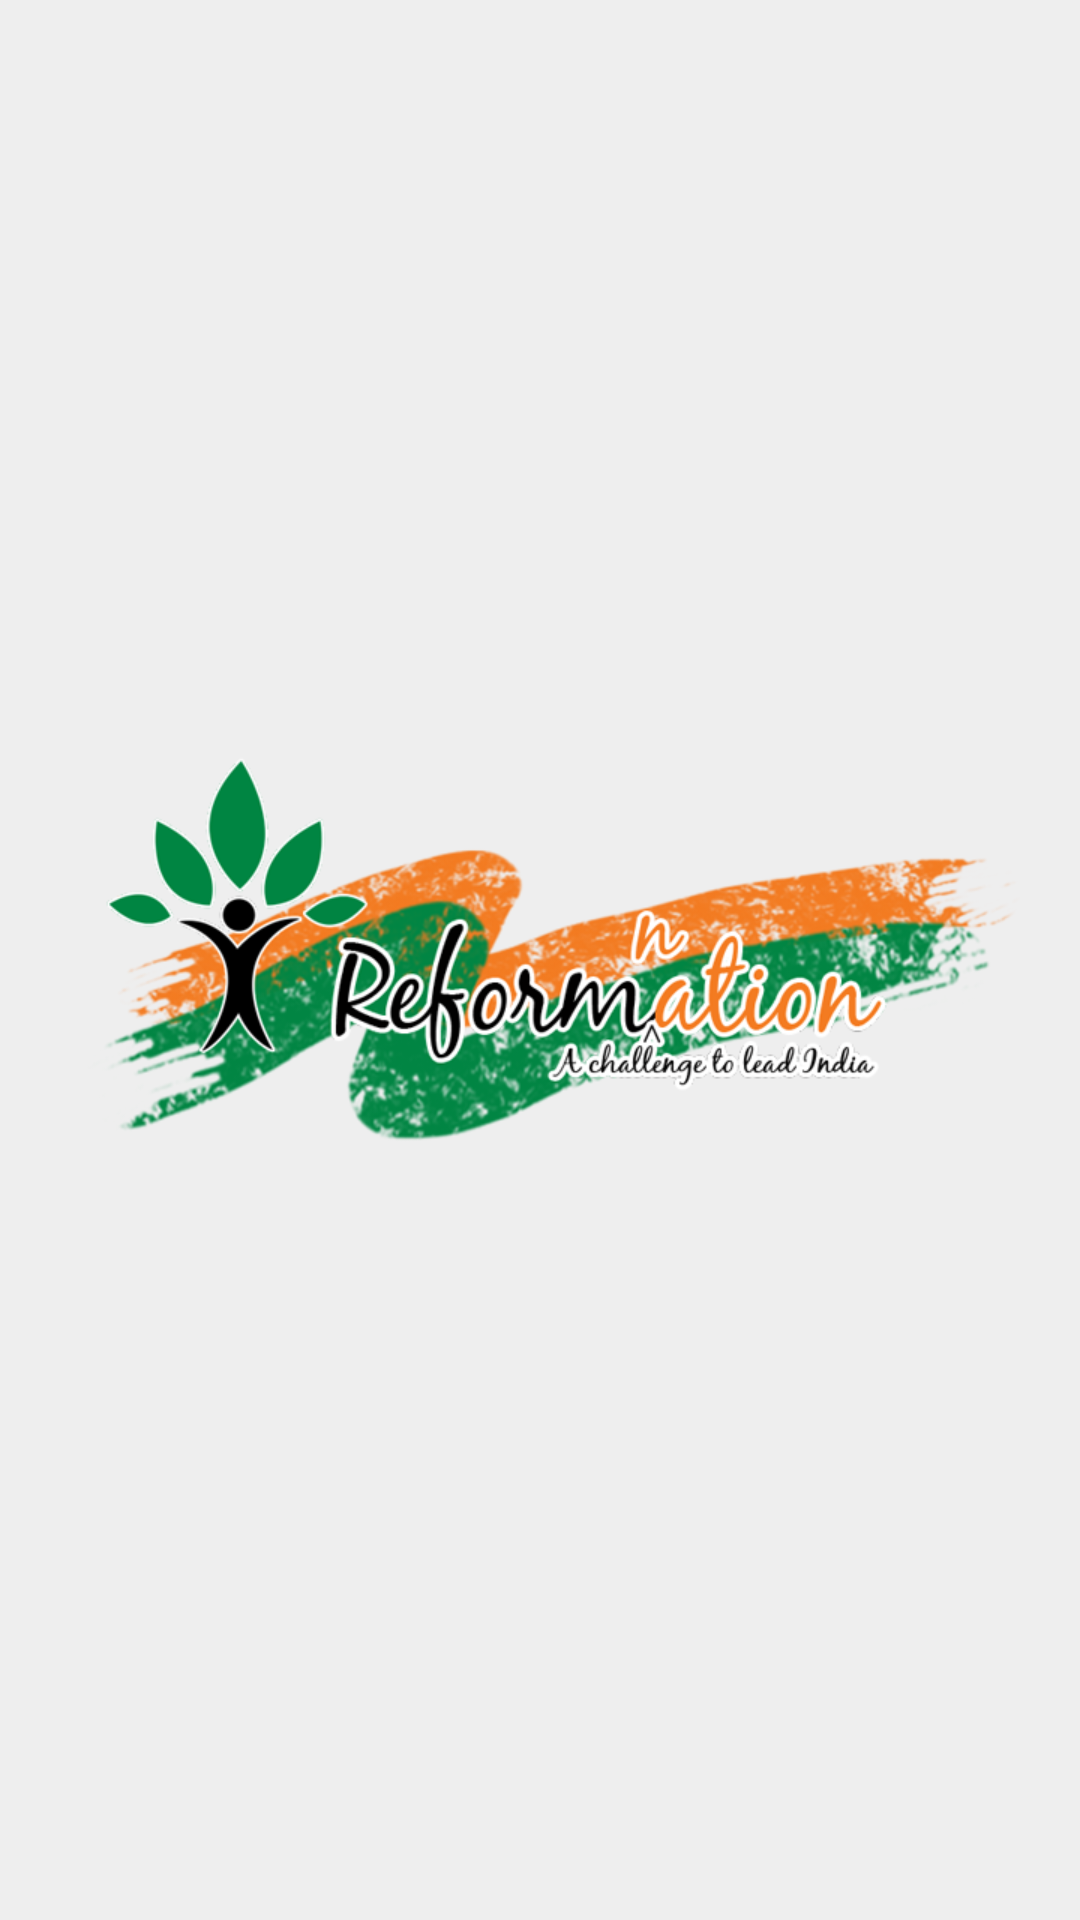

Produce the Android XML layout that renders to this screen, including the resource entries it uses.
<!-- AndroidManifest.xml: application theme CustomActionBarTheme -->
<!-- res/layout/splash.xml -->
<RelativeLayout xmlns:android="http://schemas.android.com/apk/res/android"
    xmlns:tools="http://schemas.android.com/tools"
    android:layout_width="match_parent"
    android:layout_height="match_parent"
    tools:context=".Splash"
    android:background="@drawable/background" >

   <ImageView
        android:id="@+id/imageView1"
        android:layout_width="match_parent"
        android:layout_height="wrap_content"
        android:layout_centerHorizontal="true"
        android:layout_centerVertical="true"
        android:src="@drawable/splash" android:contentDescription="@string/app_name"/>

</RelativeLayout>
<!-- resources referenced by this layout -->
<resources>
  <!-- drawable splash: png bitmap (drawable-hdpi, 128813 bytes) -->
  <string name="app_name">Reform\'n\'ation</string>
  <style name="CustomActionBarTheme" parent="@style/Theme.AppCompat.Light.DarkActionBar">
                
          <item name="android:actionBarStyle" tools:targetApi="11">@style/MyActionBar</item>
          <item name="actionBarStyle">@style/MyActionBar</item>
          
      </style>
  <style name="MyActionBar" parent="@style/Widget.AppCompat.ActionBar.Solid">
          
          <item name="android:background">@drawable/action_bar</item>
          <item name="android:titleTextStyle" tools:targetApi="11">@style/MyActionBarTitleText</item>
          
          <item name="background">@drawable/action_bar</item>
          <item name="titleTextStyle">@style/MyActionBarTitleText</item>
          
      </style>
  <style name="MyActionBarTitleText" parent="@style/TextAppearance.AppCompat.Widget.ActionBar.Title">
          
          <item name="android:textColor">@drawable/white</item>
          
      </style>
</resources>
